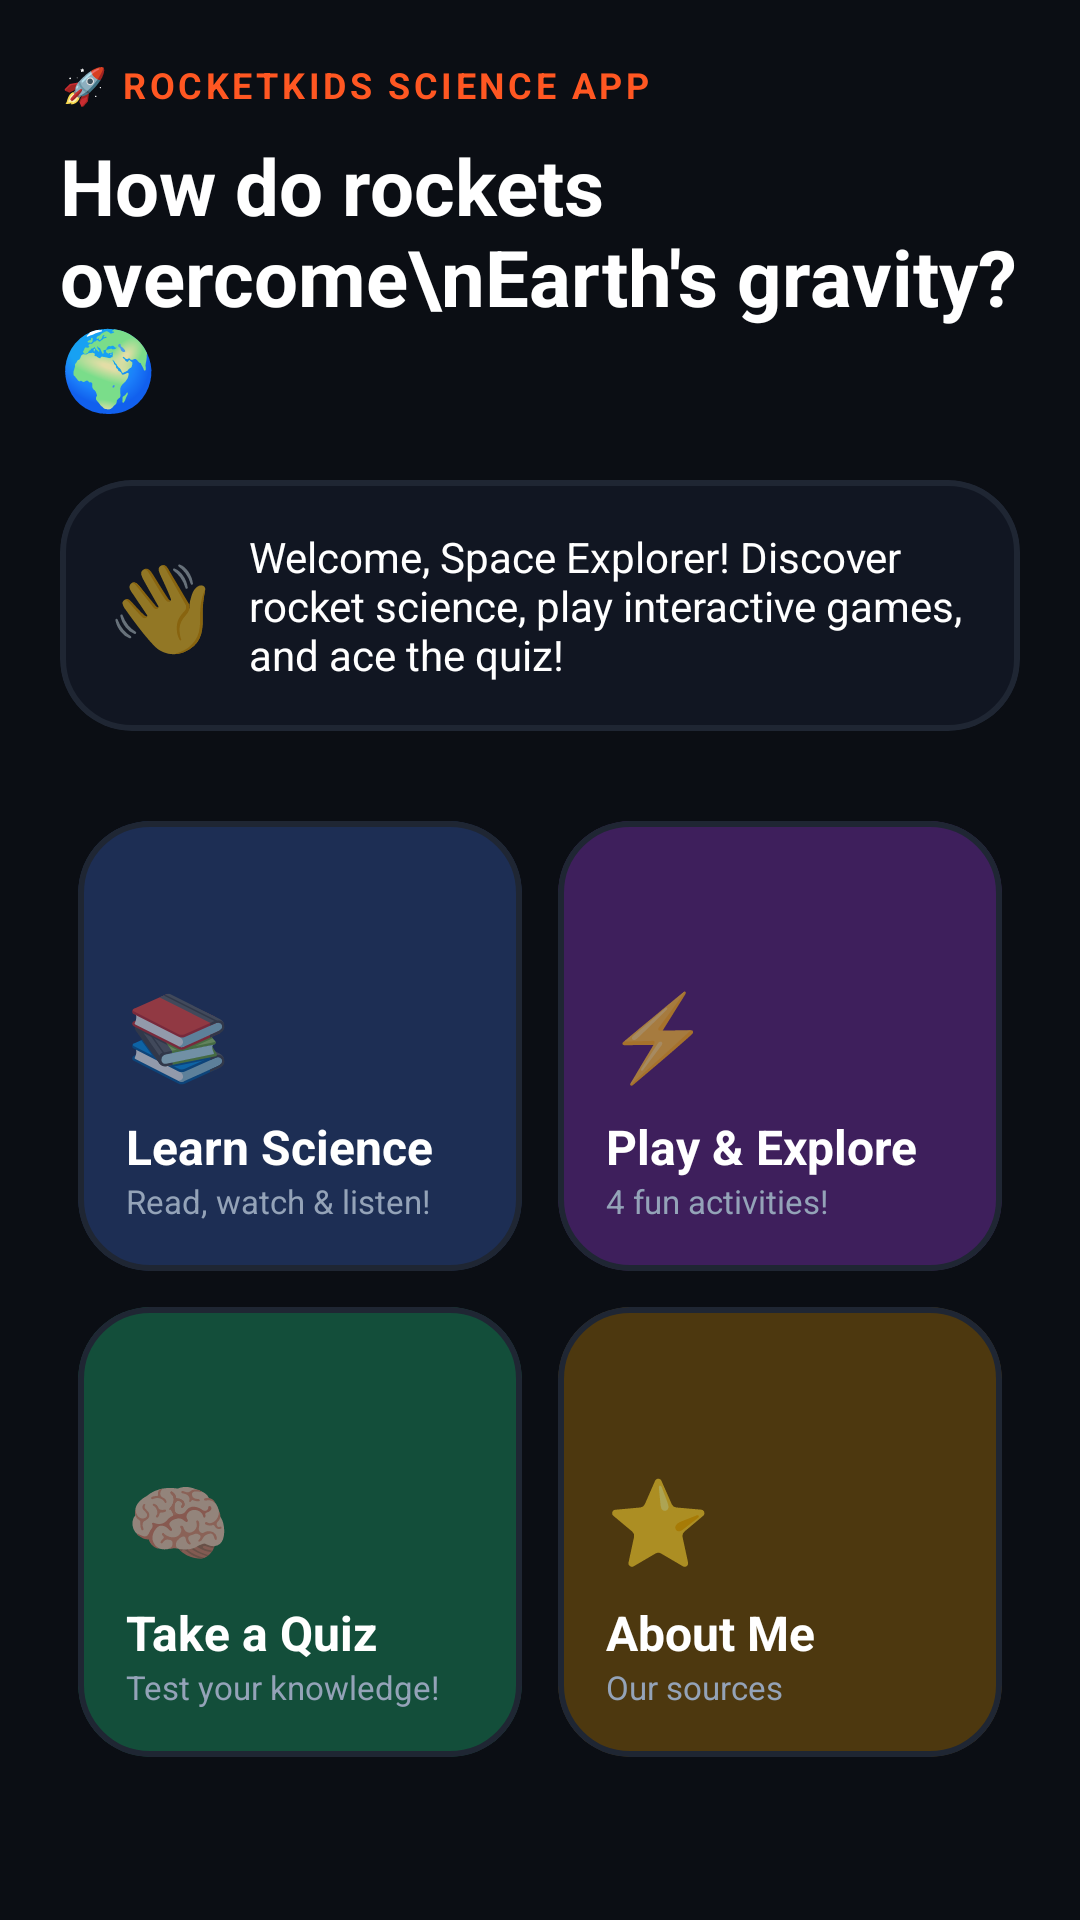

Reconstruct the res/layout file that produces this screen, plus the resources it refers to.
<!-- AndroidManifest.xml: application theme Theme.RocketKids -->
<!-- res/layout/fragment_home.xml -->
<?xml version="1.0" encoding="utf-8"?>
<androidx.core.widget.NestedScrollView xmlns:android="http://schemas.android.com/apk/res/android"
    xmlns:app="http://schemas.android.com/apk/res-auto"
    android:layout_width="match_parent"
    android:layout_height="match_parent"
    android:background="#0B0E14">

    <LinearLayout
        android:layout_width="match_parent"
        android:layout_height="wrap_content"
        android:orientation="vertical"
        android:padding="20dp">

        <TextView
            android:layout_width="wrap_content"
            android:layout_height="wrap_content"
            android:text="🚀 ROCKETKIDS SCIENCE APP"
            android:textColor="#FF5722"
            android:textSize="12sp"
            android:textStyle="bold"
            android:letterSpacing="0.1"/>

        <TextView
            android:layout_width="match_parent"
            android:layout_height="wrap_content"
            android:text="How do rockets overcome\nEarth's gravity? 🌍"
            android:textColor="#FFFFFF"
            android:textSize="26sp"
            android:textStyle="bold"
            android:layout_marginTop="8dp"/>

        <com.google.android.material.card.MaterialCardView
            style="@style/Widget.RocketKids.Card"
            android:layout_width="match_parent"
            android:layout_height="wrap_content"
            android:layout_marginTop="20dp"
            android:backgroundTint="#111622">
            <LinearLayout
                android:layout_width="match_parent"
                android:layout_height="wrap_content"
                android:orientation="horizontal"
                android:padding="16dp"
                android:gravity="center_vertical">
                <TextView
                    android:layout_width="wrap_content"
                    android:layout_height="wrap_content"
                    android:text="👋"
                    android:textSize="28sp"
                    android:layout_marginEnd="12dp"/>
                <TextView
                    android:layout_width="0dp"
                    android:layout_height="wrap_content"
                    android:layout_weight="1"
                    android:text="Welcome, Space Explorer! Discover rocket science, play interactive games, and ace the quiz!"
                    android:textColor="#FFFFFF"
                    android:textSize="14sp"/>
            </LinearLayout>
        </com.google.android.material.card.MaterialCardView>

        <GridLayout
            android:layout_width="match_parent"
            android:layout_height="wrap_content"
            android:columnCount="2"
            android:layout_marginTop="24dp">

            <com.google.android.material.card.MaterialCardView
                android:id="@+id/card_learn"
                style="@style/Widget.RocketKids.Card"
                android:layout_width="0dp"
                android:layout_height="150dp"
                android:layout_columnWeight="1"
                android:layout_margin="6dp"
                android:backgroundTint="#1D2E54">
                <LinearLayout
                    android:layout_width="match_parent"
                    android:layout_height="match_parent"
                    android:orientation="vertical"
                    android:gravity="bottom"
                    android:padding="16dp">
                    <TextView android:layout_width="wrap_content" android:layout_height="wrap_content" android:text="📚" android:textSize="28sp"/>
                    <TextView android:layout_width="wrap_content" android:layout_height="wrap_content" android:text="Learn Science" android:textColor="#FFFFFF" android:textStyle="bold" android:textSize="16sp" android:layout_marginTop="8dp"/>
                    <TextView android:layout_width="wrap_content" android:layout_height="wrap_content" android:text="Read, watch &amp; listen!" android:textColor="#94A3B8" android:textSize="11sp"/>
                </LinearLayout>
            </com.google.android.material.card.MaterialCardView>

            <com.google.android.material.card.MaterialCardView
                android:id="@+id/card_play"
                style="@style/Widget.RocketKids.Card"
                android:layout_width="0dp"
                android:layout_height="150dp"
                android:layout_columnWeight="1"
                android:layout_margin="6dp"
                android:backgroundTint="#3E1F5C">
                <LinearLayout
                    android:layout_width="match_parent"
                    android:layout_height="match_parent"
                    android:orientation="vertical"
                    android:gravity="bottom"
                    android:padding="16dp">
                    <TextView android:layout_width="wrap_content" android:layout_height="wrap_content" android:text="⚡" android:textSize="28sp"/>
                    <TextView android:layout_width="wrap_content" android:layout_height="wrap_content" android:text="Play &amp; Explore" android:textColor="#FFFFFF" android:textStyle="bold" android:textSize="16sp" android:layout_marginTop="8dp"/>
                    <TextView android:layout_width="wrap_content" android:layout_height="wrap_content" android:text="4 fun activities!" android:textColor="#94A3B8" android:textSize="11sp"/>
                </LinearLayout>
            </com.google.android.material.card.MaterialCardView>

            <com.google.android.material.card.MaterialCardView
                android:id="@+id/card_quiz"
                style="@style/Widget.RocketKids.Card"
                android:layout_width="0dp"
                android:layout_height="150dp"
                android:layout_columnWeight="1"
                android:layout_margin="6dp"
                android:backgroundTint="#134E3A">
                <LinearLayout
                    android:layout_width="match_parent"
                    android:layout_height="match_parent"
                    android:orientation="vertical"
                    android:gravity="bottom"
                    android:padding="16dp">
                    <TextView android:layout_width="wrap_content" android:layout_height="wrap_content" android:text="🧠" android:textSize="28sp"/>
                    <TextView android:layout_width="wrap_content" android:layout_height="wrap_content" android:text="Take a Quiz" android:textColor="#FFFFFF" android:textStyle="bold" android:textSize="16sp" android:layout_marginTop="8dp"/>
                    <TextView android:layout_width="wrap_content" android:layout_height="wrap_content" android:text="Test your knowledge!" android:textColor="#94A3B8" android:textSize="11sp"/>
                </LinearLayout>
            </com.google.android.material.card.MaterialCardView>

            <com.google.android.material.card.MaterialCardView
                android:id="@+id/card_credits"
                style="@style/Widget.RocketKids.Card"
                android:layout_width="0dp"
                android:layout_height="150dp"
                android:layout_columnWeight="1"
                android:layout_margin="6dp"
                android:backgroundTint="#4D380F">
                <LinearLayout
                    android:layout_width="match_parent"
                    android:layout_height="match_parent"
                    android:orientation="vertical"
                    android:gravity="bottom"
                    android:padding="16dp">
                    <TextView android:layout_width="wrap_content" android:layout_height="wrap_content" android:text="⭐" android:textSize="28sp"/>
                    <TextView android:layout_width="wrap_content" android:layout_height="wrap_content" android:text="About Me" android:textColor="#FFFFFF" android:textStyle="bold" android:textSize="16sp" android:layout_marginTop="8dp"/>
                    <TextView android:layout_width="wrap_content" android:layout_height="wrap_content" android:text="Our sources" android:textColor="#94A3B8" android:textSize="11sp"/>
                </LinearLayout>
            </com.google.android.material.card.MaterialCardView>
        </GridLayout>

    </LinearLayout>
</androidx.core.widget.NestedScrollView>
<!-- resources referenced by this layout -->
<resources>
  <style name="Widget.RocketKids.Card" parent="Widget.MaterialComponents.CardView">
          <item name="cardCornerRadius">24dp</item>
          <item name="cardElevation">0dp</item>
          <item name="strokeColor">@color/border_grey</item>
          <item name="strokeWidth">2dp</item>
      </style>
  <style name="Theme.RocketKids" parent="Theme.MaterialComponents.DayNight.NoActionBar">
          <item name="colorPrimary">@color/rocket_orange</item>
          <item name="colorPrimaryVariant">#D04318</item>
          <item name="colorOnPrimary">@color/text_white</item>
  
          <item name="android:statusBarColor">@color/space_dark_bg</item>
          <item name="android:windowBackground">@color/space_dark_bg</item>
      </style>
  <color name="border_grey">#1F2633</color>
  <color name="rocket_orange">#FF5722</color>
  <color name="text_white">#FFFFFF</color>
  <color name="space_dark_bg">#0B0E14</color>
</resources>
